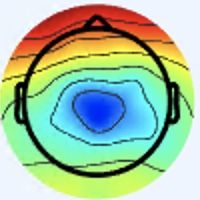

The table this chart was drawn from, first rows:
[238 245 255], [238 245 255], [238 245 255], [238 245 255], [238 245 253], [238 245 253], [238 245 253], [238 245 253], [238 245 253], [238 245 253], [238 245 253], [238 245 253], [238 245 253], [238 245 253], [238 245 251], [238 245 251], [237 246 253], [237 246 253], [237 246 253], [237 246 253], [238 245 253], [238 245 253], [238 245 253], [238 245 253]
[238 245 255], [238 245 255], [238 245 255], [238 245 255], [238 245 253], [238 245 253], [238 245 253], [238 245 253], [238 245 253], [238 245 253], [238 245 253], [238 245 253], [238 245 253], [238 245 253], [238 245 251], [238 245 251], [237 246 253], [237 246 253], [237 246 253], [237 246 253], [238 245 253], [238 245 253], [238 245 253], [238 245 253]
[238 245 255], [238 245 255], [238 245 255], [238 245 255], [238 245 255], [238 245 255], [238 245 253], [238 245 253], [238 245 253], [238 245 253], [238 245 253], [238 245 253], [238 245 253], [238 245 253], [238 245 253], [238 245 253], [237 246 253], [237 246 253], [237 246 253], [237 246 253], [238 245 253], [238 245 253], [238 245 253], [238 245 253]
[238 245 255], [238 245 255], [238 245 255], [238 245 255], [238 245 255], [238 245 255], [238 245 253], [238 245 253], [238 245 253], [238 245 253], [238 245 253], [238 245 253], [238 245 253], [238 245 253], [238 245 253], [238 245 253], [237 246 253], [237 246 253], [237 246 253], [237 246 253], [238 245 253], [238 245 253], [238 245 253], [238 245 253]
[238 245 255], [238 245 255], [238 245 255], [238 245 255], [238 245 255], [238 245 255], [238 245 255], [238 245 255], [238 245 255], [238 245 255], [238 245 253], [238 245 253], [238 245 253], [238 245 253], [238 245 253], [238 245 253], [238 245 253], [238 245 253], [238 245 253], [238 245 253], [238 245 253], [238 245 253], [238 245 253], [238 245 253]
[238 245 255], [238 245 255], [238 245 255], [238 245 255], [238 245 255], [238 245 255], [238 245 255], [238 245 255], [238 245 255], [238 245 255], [238 245 253], [238 245 253], [238 245 253], [238 245 253], [238 245 253], [238 245 253], [238 245 253], [238 245 253], [238 245 253], [238 245 253], [238 245 253], [238 245 253], [238 245 253], [238 245 253]
[238 245 255], [238 245 255], [238 245 255], [238 245 255], [238 245 255], [238 245 255], [238 245 255], [238 245 255], [238 245 255], [238 245 255], [238 245 255], [238 245 255], [238 245 255], [238 245 255], [238 245 255], [238 245 255], [238 245 253], [238 245 253], [238 245 253], [238 245 253], [238 245 253], [238 245 253], [240 244 253], [240 244 253]
[238 245 255], [238 245 255], [238 245 255], [238 245 255], [238 245 255], [238 245 255], [238 245 255], [238 245 255], [238 245 255], [238 245 255], [238 245 255], [238 245 255], [238 245 255], [238 245 255], [238 245 255], [238 245 255], [238 245 253], [238 245 253], [238 245 253], [238 245 253], [238 245 253], [238 245 253], [240 244 253], [240 244 253]
[238 245 255], [238 245 255], [238 245 255], [238 245 255], [238 245 255], [238 245 255], [238 245 255], [238 245 255], [238 245 255], [238 245 255], [238 245 255], [238 245 255], [238 245 255], [238 245 255], [238 245 255], [238 245 255], [238 245 253], [238 245 253], [238 245 253], [238 245 253], [240 244 253], [240 244 253], [241 245 254], [241 245 254]
[238 245 255], [238 245 255], [238 245 255], [238 245 255], [238 245 255], [238 245 255], [238 245 255], [238 245 255], [238 245 255], [238 245 255], [238 245 255], [238 245 255], [238 245 255], [238 245 255], [238 245 255], [238 245 255], [238 245 253], [238 245 253], [238 245 253], [238 245 253], [240 244 253], [240 244 253], [241 245 254], [241 245 254]
[238 245 255], [238 245 255], [238 245 255], [238 245 255], [238 245 255], [238 245 255], [238 245 255], [238 245 255], [238 245 255], [238 245 255], [238 245 255], [238 245 255], [238 245 255], [238 245 255], [238 245 255], [238 245 255], [238 245 255], [238 245 255], [238 245 255], [238 245 255], [240 244 255], [240 244 255], [241 245 254], [241 245 254]
[238 245 255], [238 245 255], [238 245 255], [238 245 255], [238 245 255], [238 245 255], [238 245 255], [238 245 255], [238 245 255], [238 245 255], [238 245 255], [238 245 255], [238 245 255], [238 245 255], [238 245 255], [238 245 255], [238 245 255], [238 245 255], [238 245 255], [238 245 255], [240 244 255], [241 245 255], [241 245 254], [241 245 254]
[238 245 255], [238 245 255], [238 245 255], [238 245 255], [238 245 255], [238 245 255], [238 245 255], [238 245 255], [238 245 255], [238 245 255], [238 245 255], [238 245 255], [238 245 255], [238 245 255], [238 245 255], [238 245 255], [238 245 255], [238 245 255], [238 245 255], [238 245 255], [238 245 255], [238 245 255], [241 245 255], [241 245 255]
[238 245 255], [238 245 255], [238 245 255], [238 245 255], [238 245 255], [238 245 255], [238 245 255], [238 245 255], [238 245 255], [238 245 255], [238 245 255], [238 245 255], [238 245 255], [238 245 255], [238 245 255], [238 245 255], [238 245 255], [238 245 255], [238 245 255], [238 245 255], [238 245 255], [238 245 255], [240 244 255], [240 244 255]
[238 245 253], [238 245 253], [238 245 255], [238 245 255], [238 245 255], [238 245 255], [238 245 255], [238 245 255], [238 245 255], [238 245 255], [238 245 255], [238 245 255], [238 245 255], [238 245 255], [238 245 255], [238 245 255], [238 245 255], [238 245 255], [238 245 255], [238 245 255], [238 245 255], [238 245 255], [240 244 255], [240 244 255]
[238 245 253], [238 245 253], [238 245 255], [238 245 255], [238 245 255], [238 245 255], [238 245 255], [238 245 255], [238 245 255], [238 245 255], [238 245 255], [238 245 255], [238 245 255], [238 245 255], [238 245 255], [238 245 255], [238 245 255], [238 245 255], [237 245 255], [237 245 255], [238 245 255], [240 244 255], [238 245 255], [238 245 255]
[237 244 254], [237 244 254], [237 244 254], [237 244 254], [237 244 254], [237 244 254], [238 245 255], [239 246 255], [238 245 255], [238 245 255], [238 245 255], [238 245 255], [238 245 255], [238 245 255], [238 245 255], [238 245 255], [237 246 255], [237 245 255], [236 246 255], [236 246 255], [240 244 255], [240 244 255], [238 245 255], [237 246 255]
[237 244 254], [237 244 254], [237 244 254], [237 244 254], [237 244 254], [237 244 254], [238 245 255], [238 245 255], [238 245 255], [238 245 255], [238 245 255], [238 245 255], [238 245 255], [238 245 255], [238 245 255], [238 245 255], [237 246 255], [237 246 255], [236 246 255], [237 245 255], [241 243 255], [241 243 255], [238 245 253], [237 246 253]
[237 244 254], [237 244 254], [237 244 254], [237 244 254], [237 244 254], [237 244 254], [237 244 254], [238 245 255], [238 245 255], [238 245 255], [238 245 255], [238 245 255], [238 245 255], [238 245 255], [238 245 255], [238 245 255], [238 245 253], [238 245 253], [237 245 255], [238 244 255], [243 243 255], [241 244 253], [238 245 253], [237 246 253]
[237 244 254], [237 244 254], [237 244 254], [237 244 254], [237 244 254], [237 244 254], [237 244 254], [237 244 254], [238 245 255], [238 245 255], [238 245 255], [238 245 255], [238 245 255], [238 245 255], [238 245 255], [238 245 253], [240 244 253], [240 244 253], [240 244 255], [240 244 255], [241 244 253], [241 244 251], [238 245 251], [237 246 251]
[237 244 254], [237 244 254], [237 244 254], [237 244 254], [237 244 254], [237 244 254], [237 244 254], [237 244 254], [238 245 255], [238 245 255], [238 245 255], [238 245 255], [238 245 253], [238 245 253], [238 245 253], [240 244 253], [241 244 253], [241 244 253], [241 243 255], [240 244 255], [240 244 253], [238 245 251], [236 247 251], [237 246 251]
[238 245 255], [237 244 254], [237 244 254], [237 244 254], [237 244 254], [237 244 254], [237 244 254], [237 244 254], [238 245 255], [238 245 255], [238 245 255], [238 245 255], [238 245 253], [238 245 253], [238 245 253], [238 245 253], [240 244 253], [240 244 255], [241 243 255], [240 244 255], [238 245 253], [237 246 251], [236 247 251], [237 246 251]
[238 245 255], [237 244 254], [237 244 254], [237 244 254], [238 245 255], [238 245 255], [238 245 255], [237 244 254], [238 245 253], [238 245 253], [238 245 253], [238 245 253], [238 245 253], [238 245 253], [238 245 253], [238 245 253], [237 246 255], [237 245 255], [238 244 255], [238 244 255], [237 246 255], [237 246 253], [237 246 253], [238 245 251]
[238 245 255], [238 245 255], [237 244 254], [237 244 254], [238 245 255], [238 245 255], [238 245 255], [238 245 255], [238 245 253], [238 245 253], [238 245 253], [238 245 253], [238 245 253], [238 245 253], [238 245 253], [237 246 253], [236 246 255], [236 246 255], [237 245 255], [239 245 255], [239 246 255], [238 245 255], [238 245 253], [238 245 253]
[238 245 255], [238 245 255], [237 244 254], [237 244 254], [238 245 255], [238 245 255], [238 245 255], [238 245 255], [238 245 253], [238 245 253], [237 246 253], [236 245 252], [236 245 252], [237 246 253], [237 246 253], [237 248 254], [234 247 255], [234 247 255], [237 245 255], [241 245 255], [241 243 255], [241 243 255], [240 242 254], [236 243 251]
[238 245 255], [238 245 255], [237 244 254], [237 244 254], [238 245 255], [238 245 255], [238 245 255], [237 244 254], [238 245 253], [238 245 253], [237 246 253], [236 245 252], [236 245 252], [237 246 253], [237 246 253], [237 246 253], [236 246 255], [237 247 255], [238 247 254], [241 245 254], [244 244 255], [243 243 255], [240 242 254], [237 244 254]
[238 245 255], [237 244 254], [237 244 254], [237 244 254], [237 244 252], [238 245 253], [237 244 252], [237 244 252], [236 245 252], [237 246 253], [237 246 253], [237 246 253], [237 246 253], [237 246 253], [237 246 253], [237 246 253], [239 246 252], [239 246 252], [239 246 252], [241 246 252], [242 245 254], [241 243 255], [240 242 254], [237 244 254]
[238 245 255], [238 245 255], [237 244 254], [237 244 254], [238 245 253], [238 245 253], [238 245 253], [237 244 252], [236 245 252], [236 245 252], [236 245 252], [237 246 253], [237 246 253], [237 246 253], [237 246 253], [238 245 253], [241 246 252], [241 246 250], [239 247 250], [239 246 252], [240 244 253], [239 243 254], [239 243 255], [236 242 254]
[238 245 253], [238 245 253], [238 245 253], [238 245 253], [238 245 253], [238 245 253], [238 245 253], [237 244 252], [236 245 252], [236 245 252], [236 245 252], [237 246 253], [237 246 253], [237 246 253], [237 246 253], [238 245 253], [240 245 251], [240 245 251], [237 247 249], [237 246 251], [237 244 254], [236 242 254], [236 242 254], [234 242 253]
[239 246 254], [238 245 253], [238 245 253], [238 245 253], [238 245 253], [238 245 253], [238 245 253], [237 244 252], [236 245 252], [236 245 252], [236 245 252], [236 245 252], [236 245 252], [237 246 253], [237 246 253], [237 246 253], [238 245 253], [237 244 252], [236 245 250], [235 244 251], [236 242 254], [234 242 255], [233 241 254], [232 242 252]
[238 245 253], [238 245 253], [238 245 253], [238 245 253], [238 245 253], [238 245 253], [238 245 253], [237 244 252], [236 245 252], [236 245 252], [236 245 252], [236 245 252], [236 245 252], [236 245 252], [237 246 253], [237 246 253], [236 244 255], [236 244 255], [237 244 254], [236 243 253], [235 241 255], [233 240 255], [230 242 255], [228 242 253]
[238 245 253], [238 245 253], [238 245 253], [238 245 253], [238 245 253], [238 245 253], [237 244 252], [237 244 252], [236 245 254], [236 245 252], [236 245 254], [235 244 251], [235 246 252], [235 246 252], [236 247 253], [236 246 255], [235 245 255], [236 244 255], [235 243 254], [236 242 254], [237 240 255], [234 240 254], [230 242 255], [228 242 253]
[238 245 251], [238 245 251], [238 245 253], [237 244 252], [239 243 254], [239 243 254], [237 244 254], [237 244 254], [237 245 255], [237 246 255], [235 245 255], [235 245 254], [233 246 254], [233 246 254], [231 246 251], [231 246 251], [233 246 254], [233 246 255], [235 243 254], [235 241 253], [238 240 252], [239 243 254], [237 244 254], [234 244 254]
[238 245 251], [238 245 251], [238 245 253], [237 244 252], [239 243 254], [239 243 254], [237 243 255], [237 243 255], [237 245 255], [236 244 255], [236 244 255], [235 245 255], [233 246 254], [233 246 254], [232 247 252], [231 246 251], [231 246 253], [232 245 253], [236 244 255], [235 242 252], [239 242 249], [241 244 249], [241 244 251], [244 249 255]
[238 245 253], [238 245 253], [238 245 253], [238 245 253], [237 244 254], [237 244 254], [237 244 254], [237 244 254], [237 244 254], [237 244 254], [236 242 254], [236 244 255], [236 245 254], [235 245 254], [235 245 254], [234 244 253], [232 242 251], [232 242 251], [235 242 252], [237 242 248], [240 245 248], [245 249 248], [247 248 250], [255 253 254]
[238 245 253], [238 245 253], [238 245 253], [238 245 253], [237 244 254], [237 244 254], [237 244 254], [237 244 254], [237 244 254], [237 244 254], [237 243 255], [237 243 255], [236 243 253], [236 243 253], [236 243 253], [235 242 252], [234 243 252], [235 242 252], [237 240 249], [238 241 248], [241 247 247], [246 251 247], [250 250 248], [254 243 241]
[237 246 253], [237 246 253], [237 246 253], [237 246 253], [238 245 253], [237 244 252], [237 244 252], [237 244 252], [239 243 254], [239 243 254], [239 243 254], [240 242 254], [239 241 254], [238 240 253], [239 238 252], [237 239 252], [238 242 253], [240 244 255], [240 240 250], [245 245 253], [247 252 255], [250 255 254], [249 251 246], [245 221 217]
[237 246 253], [237 246 253], [237 246 253], [237 246 253], [238 245 253], [237 244 252], [237 244 252], [237 244 252], [239 243 254], [240 244 255], [241 243 255], [240 242 254], [241 240 254], [239 238 252], [239 237 251], [238 237 251], [238 240 253], [240 244 255], [241 241 251], [247 247 255], [249 252 255], [246 247 249], [228 224 221], [208 177 172]
[238 245 255], [238 245 255], [238 245 255], [238 245 255], [237 246 253], [237 246 253], [237 244 252], [237 244 252], [237 244 252], [239 243 252], [241 243 255], [240 242 254], [240 239 253], [240 238 252], [240 236 251], [238 236 250], [238 240 253], [240 244 255], [241 245 254], [242 245 254], [245 243 254], [231 221 230], [185 170 167], [149 116 109]
[238 245 255], [238 245 255], [238 245 255], [238 245 255], [238 245 253], [237 246 253], [237 244 252], [237 244 252], [236 243 251], [237 244 252], [239 243 254], [240 242 254], [240 239 253], [240 238 252], [239 237 251], [238 236 250], [239 241 254], [241 245 255], [245 252 255], [246 247 252], [253 242 250], [234 208 211], [177 130 124], [138  76  63]
[240 244 255], [240 244 255], [240 244 255], [238 245 255], [238 245 253], [238 245 253], [237 246 253], [237 246 253], [235 244 251], [236 243 251], [241 245 254], [240 243 252], [239 241 253], [241 241 253], [237 237 249], [239 239 251], [241 244 251], [245 250 255], [240 247 253], [244 242 243], [255 243 238], [255 200 189], [205 108  91], [187  65  44]
[240 244 255], [240 244 255], [240 244 255], [240 244 255], [238 245 253], [238 245 253], [237 246 253], [237 246 253], [237 246 253], [236 245 252], [238 245 253], [238 242 251], [239 243 252], [240 243 252], [238 240 252], [241 244 251], [245 249 252], [247 248 250], [242 240 241], [244 223 218], [248 192 179], [243 148 128], [222  87  65], [222  64  39]
[241 243 255], [241 243 255], [240 244 255], [240 244 255], [238 245 255], [238 245 255], [237 246 253], [236 245 252], [237 246 253], [237 246 253], [238 245 251], [237 244 250], [238 245 251], [240 245 251], [238 242 251], [242 247 251], [239 248 245], [242 241 236], [244 224 217], [241 184 173], [216 109  93], [215  73  53], [226  64  41], [235  65  40]
[241 243 255], [241 243 255], [240 244 255], [240 244 255], [238 245 255], [238 245 255], [236 245 252], [236 245 252], [236 245 252], [238 247 254], [239 246 252], [238 245 251], [239 246 252], [238 246 249], [239 244 248], [241 246 249], [244 250 246], [247 237 228], [239 193 178], [231 142 124], [215  74  56], [223  54  33], [234  63  37], [241  67  40]
[240 244 255], [240 244 255], [240 244 255], [240 244 255], [238 245 255], [238 245 255], [237 244 254], [237 244 254], [237 244 252], [240 247 255], [240 247 253], [240 247 253], [239 247 250], [239 247 249], [241 246 249], [241 245 246], [248 249 244], [252 224 213], [230 149 130], [220  96  72], [221  67  43], [231  61  36], [230  61  32], [235  70  38]
[240 244 255], [240 244 255], [240 244 255], [240 244 255], [238 245 255], [237 244 254], [237 244 254], [237 244 254], [238 245 253], [240 247 255], [241 248 254], [241 249 252], [238 246 248], [240 249 248], [244 250 250], [244 241 236], [243 224 210], [241 186 165], [230 122  94], [222  81  51], [226  67  38], [232  64  35], [232  67  37], [237  77  43]
[238 245 255], [238 245 255], [238 245 255], [238 245 255], [240 244 255], [239 243 255], [239 243 255], [239 243 254], [241 245 254], [242 246 255], [243 248 254], [244 249 253], [241 246 249], [244 250 250], [243 249 247], [242 228 215], [229 177 140], [220 131  87], [226 103  62], [231  85  46], [235  78  43], [237  77  43], [235  77  42], [234  76  41]
[238 245 255], [238 245 255], [238 245 255], [238 245 255], [238 245 255], [237 244 254], [239 243 255], [239 243 254], [238 245 255], [238 245 253], [241 248 254], [245 250 254], [240 249 248], [245 250 246], [245 245 237], [242 214 192], [223 149 102], [218 109  52], [227  95  46], [228  83  38], [237  85  44], [237  84  43], [232  78  40], [234  80  42]
[238 245 253], [239 246 254], [239 246 255], [238 247 255], [236 246 255], [235 246 252], [239 243 254], [237 244 254], [236 246 255], [234 247 255], [238 247 255], [241 248 254], [243 253 252], [249 252 243], [245 229 214], [238 193 164], [229 141  91], [223 107  48], [218  87  35], [223  81  33], [229  82  38], [233  87  40], [233  86  42], [233  87  40]
[240 244 253], [238 245 255], [241 245 255], [237 246 255], [235 246 252], [235 246 252], [236 243 251], [236 243 253], [235 245 254], [234 247 255], [237 247 255], [240 249 254], [246 255 254], [250 242 231], [241 200 178], [233 160 125], [225 121  70], [224  99  43], [223  89  36], [227  87  36], [227  87  36], [230  90  39], [233  92  39], [235  95  42]
[241 243 255], [240 244 255], [241 243 255], [238 244 255], [236 245 250], [234 245 249], [236 243 253], [236 243 253], [237 244 250], [237 246 251], [236 246 255], [239 248 255], [252 252 252], [253 225 213], [236 163 130], [227 120  74], [231 103  54], [233  96  44], [236  99  47], [237 102  47], [232 102  44], [232 102  44], [235 100  44], [236 101  45]
[240 244 255], [240 244 255], [241 243 255], [240 244 255], [238 245 251], [236 245 250], [237 244 254], [236 243 253], [238 245 251], [236 244 247], [235 246 252], [238 242 245], [251 236 231], [251 204 184], [234 143  99], [227 106  53], [231  95  43], [234  94  41], [237 102  46], [237 107  49], [234 108  47], [233 109  47], [234 106  43], [235 105  43]
[237 246 253], [238 245 253], [241 243 255], [242 244 255], [241 244 253], [240 244 253], [238 244 255], [236 245 254], [237 246 251], [234 244 246], [240 245 249], [241 234 228], [240 208 187], [238 176 139], [230 134  83], [229 113  52], [233 108  44], [236 107  42], [237 112  48], [237 113  51], [237 113  49], [238 116  51], [237 115  48], [238 117  48]
[237 248 252], [238 247 252], [241 246 252], [244 244 252], [244 244 254], [244 244 254], [242 245 254], [238 245 253], [235 244 251], [236 243 249], [248 249 251], [245 227 215], [231 178 144], [222 145  93], [224 124  65], [228 114  51], [231 112  44], [233 115  45], [237 120  51], [236 121  54], [236 121  54], [236 123  53], [235 124  52], [236 126  51]
[237 248 254], [237 246 251], [240 245 248], [242 246 247], [245 245 253], [246 245 253], [246 244 249], [244 245 250], [237 244 254], [238 242 251], [249 245 244], [245 217 196], [225 157 108], [216 122  60], [222 116  56], [226 114  51], [232 120  56], [231 122  55], [231 129  57], [231 130  58], [234 132  58], [234 134  59], [231 133  58], [232 136  59]
[237 246 253], [237 246 251], [240 245 248], [242 246 249], [243 246 253], [245 246 251], [247 245 248], [246 244 247], [242 245 250], [240 240 240], [247 233 222], [241 202 171], [221 145  87], [214 116  45], [224 119  51], [225 122  56], [213 118  54], [203 115  51], [194 115  48], [188 113  46], [188 113  48], [189 114  49], [187 112  47], [189 114  49]
[239 246 252], [238 245 251], [242 245 252], [243 246 255], [239 246 255], [241 246 252], [244 245 247], [245 246 241], [252 252 244], [246 237 220], [236 209 179], [228 177 130], [218 140  76], [216 124  49], [233 140  62], [222 136  59], [184 110  45], [150  89  32], [126  81  24], [111  74  22], [107  69  24], [107  68  27], [106  62  23], [109  64  23]
[241 246 252], [240 245 251], [242 244 255], [241 245 255], [237 246 255], [238 247 254], [242 246 249], [245 246 241], [249 247 234], [236 224 200], [201 171 135], [176 130  81], [174 112  55], [180 110  41], [203 127  51], [199 130  53], [159 100  34], [136  87  28], [127  88  29], [121  88  34], [119  83  33], [119  81  34], [118  77  31], [120  78  30]
[244 244 254], [241 244 253], [241 245 255], [239 246 255], [237 244 254], [238 245 253], [241 246 252], [242 243 245], [243 240 231], [210 202 183], [137 116  89], [92 62 28], [99 65 28], [118  77  31], [149  97  40], [161 106  42], [145  94  28], [154 101  33], [184 128  54], [206 144  67], [210 143  64], [210 142  59], [208 142  56], [207 145  58]
[244 242 255], [241 243 255], [239 245 255], [240 246 255], [238 245 253], [240 245 251], [242 247 251], [241 242 237], [238 232 210], [208 192 159], [142 112  74], [102  67  25], [112  79  36], [129  91  42], [158 108  49], [171 116  49], [166 110  36], [178 119  39], [215 147  62], [239 164  73], [241 161  64], [241 159  57], [241 164  58], [239 168  60]
[242 241 255], [240 242 255], [237 243 255], [238 244 255], [239 243 252], [241 246 250], [244 250 248], [244 243 223], [239 221 173], [227 192 128], [203 150  80], [190 128  55], [195 133  58], [201 138  58], [217 149  64], [223 153  65], [214 144  56], [213 144  53], [228 155  61], [237 163  66], [237 162  61], [239 165  60], [242 170  62], [242 170  60]
... 139 more rows
